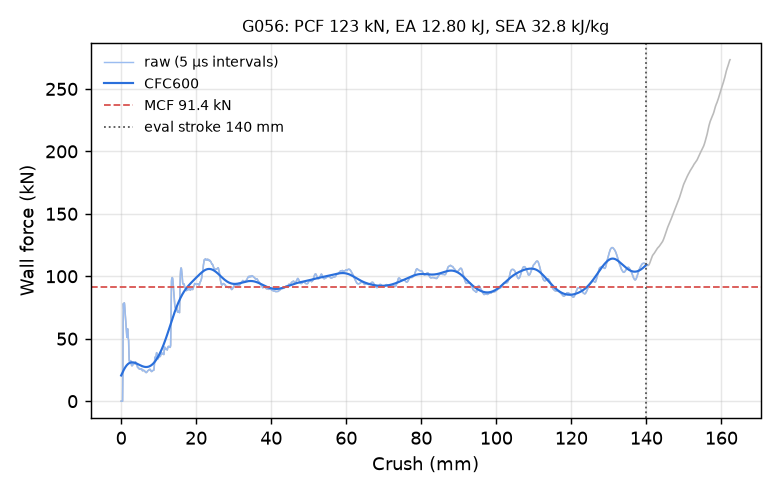

Data behind this chart, as committed beside it:
time_ms, crush_mm, force_kN, force_CFC600_kN
0.000000000000000000e+00, -0.000000000000000000e+00, 0.000000000000000000e+00, 2.058034868295943554e+01
5.155540537089109421e-03, 7.877665758132934570e-02, 0.000000000000000000e+00, 2.109336449907571520e+01
1.013922970741987228e-02, 1.549274325370788574e-01, 0.000000000000000000e+00, 2.160229640784809035e+01
1.512291841208934784e-02, 2.310781925916671753e-01, 0.000000000000000000e+00, 2.210610764882413548e+01
2.010660804808139801e-02, 3.072289526462554932e-01, 0.000000000000000000e+00, 2.260371046162734032e+01
2.509029768407344818e-02, 3.833797276020050049e-01, 0.000000000000000000e+00, 2.309396489767419425e+01
3.007398545742034912e-02, 4.595305025577545166e-01, 2.115874770647904413e+01, 2.357568076902999366e+01
3.505785763263702393e-02, 5.356836915016174316e-01, 6.205205115391271420e+01, 2.404763501659574132e+01
4.004193842411041260e-02, 6.118369102478027344e-01, 7.817499811708617585e+01, 2.450861582661120153e+01
4.502692446112632751e-02, 6.880004405975341797e-01, 7.376057488392386574e+01, 2.495747908108914359e+01
5.001556128263473511e-02, 7.642164826393127441e-01, 7.557094626788492064e+01, 2.539318646888651188e+01
5.500534549355506897e-02, 8.404467105865478516e-01, 7.870285629130322036e+01, 2.581481760105589629e+01
6.016733497381210327e-02, 9.193040132522583008e-01, 7.717061334145446949e+01, 2.622157198223574071e+01
6.515773385763168335e-02, 9.955364465713500977e-01, 7.338061112941882413e+01, 2.661276974258112205e+01
7.014846056699752808e-02, 1.071770668029785156e+00, 7.035648930885055563e+01, 2.698784875390004245e+01
7.513970136642456055e-02, 1.148009538650512695e+00, 6.759001560679753595e+01, 2.734635771525669057e+01
8.013096451759338379e-02, 1.224245786666870117e+00, 6.427170584968861533e+01, 2.768794800427033209e+01
8.512222766876220703e-02, 1.300479173660278320e+00, 6.074714197222562717e+01, 2.801236555827545871e+01
9.011308103799819946e-02, 1.376703500747680664e+00, 5.719591601165541306e+01, 2.831944244613180217e+01
9.510340541601181030e-02, 1.452917218208312988e+00, 5.381694207895750992e+01, 2.860908801981956984e+01
1.000932082533836365e-01, 1.529120445251464844e+00, 5.111175961344176955e+01, 2.888128008120601820e+01
1.050826609134674072e-01, 1.605316162109375000e+00, 5.381986391325742858e+01, 2.913605739280272644e+01
1.100703775882720947e-01, 1.681483030319213867e+00, 5.802268079523229716e+01, 2.937351633995016087e+01
1.150579676032066345e-01, 1.757645368576049805e+00, 5.767415486445394635e+01, 2.959381306092511110e+01
1.200477182865142822e-01, 1.833837985992431641e+00, 5.372471379679709003e+01, 2.979716701815939928e+01
1.250368207693099976e-01, 1.910018444061279297e+00, 4.992522510765527954e+01, 2.998386015774321578e+01
1.300254017114639282e-01, 1.986188411712646484e+00, 4.902251204464200640e+01, 3.015423097049992762e+01
1.350122839212417603e-01, 2.062330484390258789e+00, 4.119146667789109273e+01, 3.030866661539455720e+01
1.401690095663070679e-01, 2.141063928604125977e+00, 3.288835700272710483e+01, 3.044759304408124123e+01
1.451520919799804688e-01, 2.217144727706909180e+00, 3.180634170201991395e+01, 3.057146154752477685e+01
1.501351445913314819e-01, 2.293223381042480469e+00, 3.207579628959146589e+01, 3.068073572096431434e+01
1.551183462142944336e-01, 2.369302988052368164e+00, 3.230214042818231945e+01, 3.077588434847841370e+01
1.601040214300155640e-01, 2.445418834686279297e+00, 3.173322148724063396e+01, 3.085737956865904863e+01
1.650913655757904053e-01, 2.521559000015258789e+00, 3.245778457971394459e+01, 3.092569662028771305e+01
1.700778901576995850e-01, 2.597684860229492188e+00, 3.118172835128556386e+01, 3.098131355837749723e+01
1.750662326812744141e-01, 2.673837184906005859e+00, 2.989886266474623611e+01, 3.102471048887846905e+01
1.800542622804641724e-01, 2.749983549118041992e+00, 2.904919681054819236e+01, 3.105636776803893540e+01
1.850416660308837891e-01, 2.826118946075439453e+00, 2.841628594400291163e+01, 3.107676352223468541e+01
1.900277882814407349e-01, 2.902233600616455078e+00, 2.957080836823326564e+01, 3.108637167155364978e+01
1.950152069330215454e-01, 2.978366613388061523e+00, 2.846764394214656235e+01, 3.108566114852647999e+01
2.000029981136322021e-01, 3.054504156112670898e+00, 2.888923063671763458e+01, 3.107509580918141268e+01
2.051625400781631470e-01, 3.133261919021606445e+00, 3.022074176763813114e+01, 3.105513449084898170e+01
2.101503312587738037e-01, 3.209396839141845703e+00, 2.964844465617055391e+01, 3.102623163055944744e+01
2.151381969451904297e-01, 3.285531282424926758e+00, 2.947058815473853599e+01, 3.098883821258895210e+01
2.201271802186965942e-01, 3.361681699752807617e+00, 2.970275326996552678e+01, 3.094340210690269899e+01
2.251167744398117065e-01, 3.437840223312377930e+00, 3.051879647928197059e+01, 3.089036811558064599e+01
2.301052510738372803e-01, 3.513980150222778320e+00, 3.072711781059892289e+01, 3.083017860813748712e+01
2.350942939519882202e-01, 3.590127229690551758e+00, 3.037513353684230211e+01, 3.076327455058993721e+01
2.400844097137451172e-01, 3.666289567947387695e+00, 3.032613536310917723e+01, 3.069009613246166168e+01
2.450740188360214233e-01, 3.742442607879638672e+00, 3.100289730097691177e+01, 3.061108292691786659e+01
2.500634193420410156e-01, 3.818591117858886719e+00, 3.152041940779506746e+01, 3.052667431847086377e+01
2.550530433654785156e-01, 3.894742012023925781e+00, 3.069755121276748966e+01, 3.043731039143307626e+01
2.600949406623840332e-01, 3.971688508987426758e+00, 2.999112627661356356e+01, 3.034343238920259012e+01
2.651342749595642090e-01, 4.048595428466796875e+00, 2.949514628673903616e+01, 3.024548211132545461e+01
2.700459063053131104e-01, 4.123551368713378906e+00, 2.940348031947855034e+01, 3.014390079349467655e+01
2.751074433326721191e-01, 4.200794219970703125e+00, 2.972103767476324165e+01, 3.003912835347998112e+01
2.801594138145446777e-01, 4.277889251708984375e+00, 2.834763057442195588e+01, 2.993160313704938602e+01
2.851491272449493408e-01, 4.354033470153808594e+00, 2.723435544842877576e+01, 2.982176134371851717e+01
2.901386618614196777e-01, 4.430172920227050781e+00, 2.726482338792527926e+01, 2.971003558533615774e+01
2.951284348964691162e-01, 4.506315708160400391e+00, 2.690390739472722714e+01, 2.959685336008794820e+01
... 2,198 more rows
